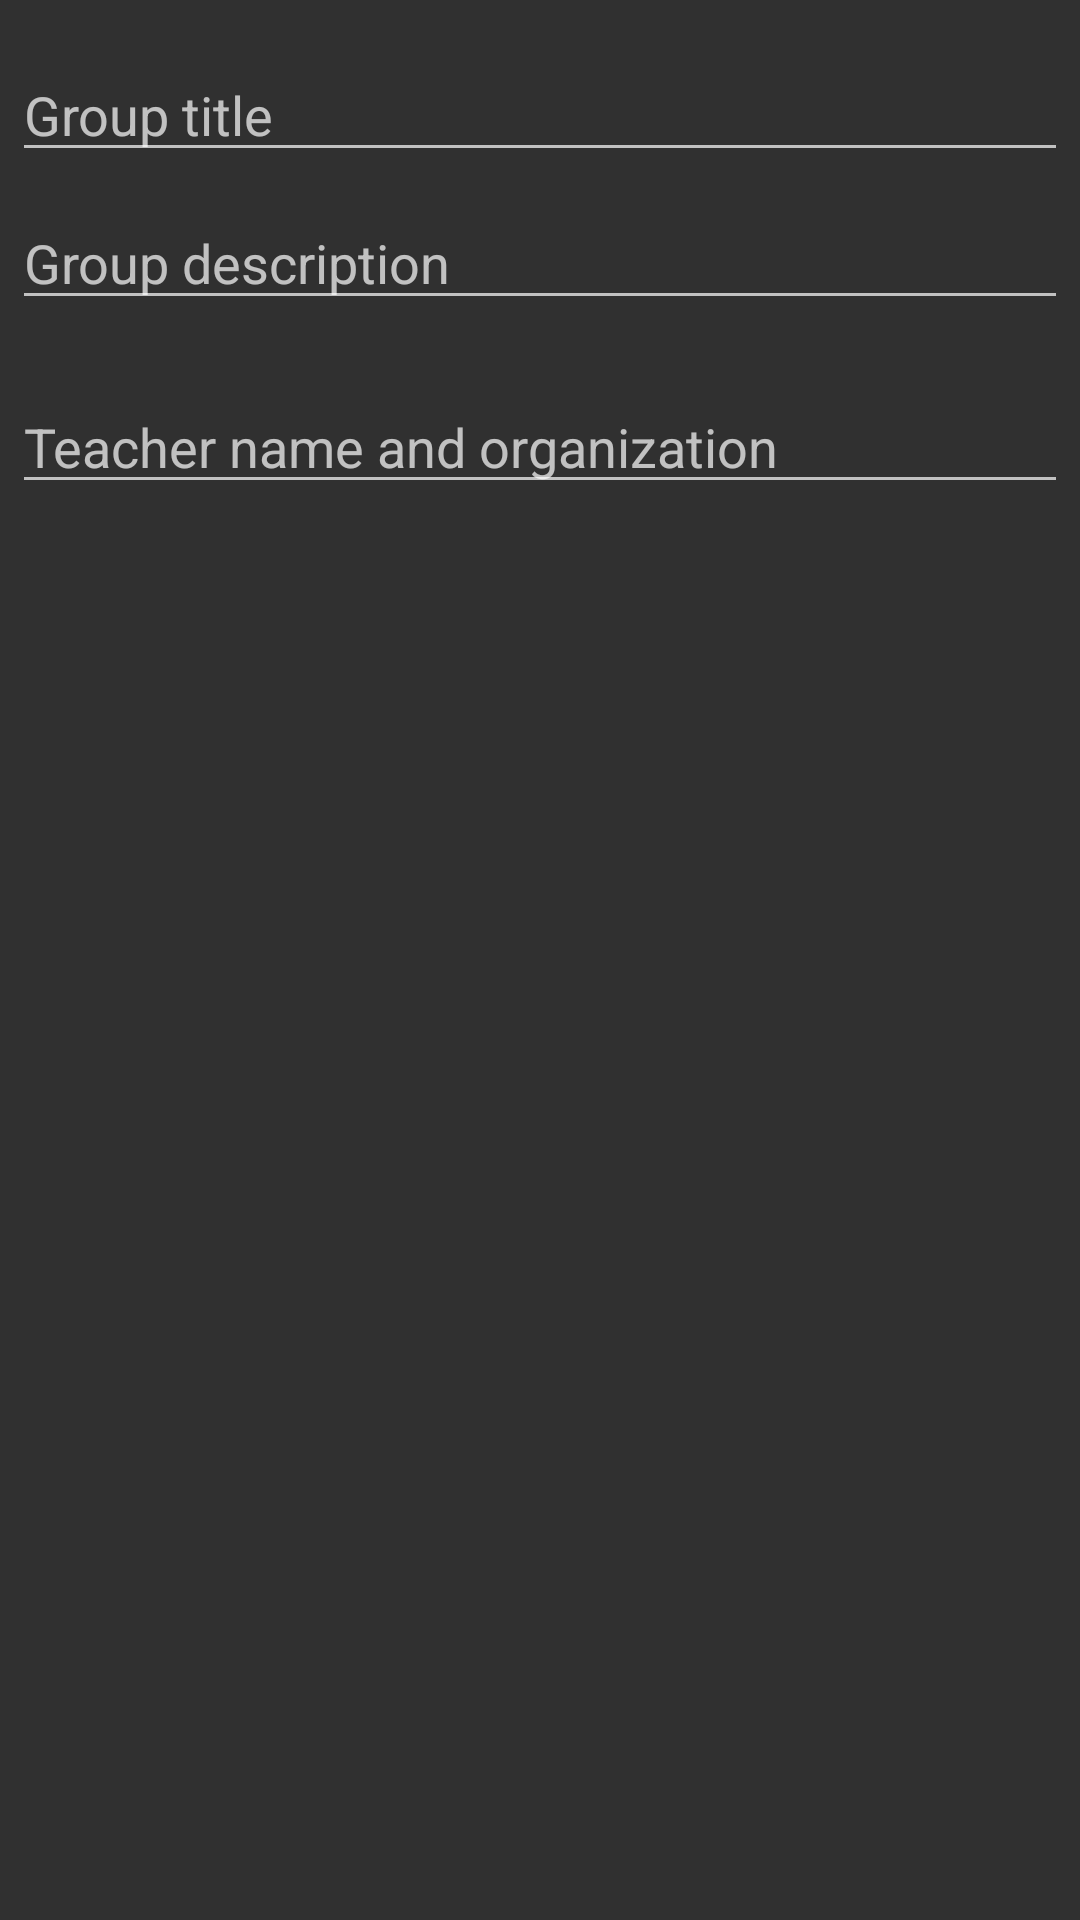

This screen was rendered from an Android layout file. Write that file and the resources it references.
<!-- AndroidManifest.xml: application theme AppTheme -->
<!-- res/layout/add_new_group.xml -->
<LinearLayout xmlns:android="http://schemas.android.com/apk/res/android"
    android:orientation="vertical"
    android:layout_width="wrap_content"
    android:layout_height="wrap_content">
    <EditText
        android:id="@+id/group_title_dialog"
        android:layout_width="match_parent"
        android:layout_height="wrap_content"
        android:layout_marginTop="16dp"
        android:layout_marginLeft="4dp"
        android:layout_marginRight="4dp"
        android:layout_marginBottom="4dp"
        android:hint="Group title" />
    <EditText
        android:id="@+id/group_description_dialog"
        android:inputType="number"
        android:layout_width="match_parent"
        android:layout_height="wrap_content"
        android:layout_marginTop="4dp"
        android:layout_marginLeft="4dp"
        android:layout_marginRight="4dp"
        android:layout_marginBottom="16dp"
        android:fontFamily="sans-serif"
        android:hint="Group description"/>
    <EditText
        android:id="@+id/group_teacher_dialog"
        android:inputType="number"
        android:layout_width="match_parent"
        android:layout_height="wrap_content"
        android:layout_marginTop="4dp"
        android:layout_marginLeft="4dp"
        android:layout_marginRight="4dp"
        android:layout_marginBottom="16dp"
        android:fontFamily="sans-serif"
        android:hint="Teacher name and organization"/>
</LinearLayout>
<!-- resources referenced by this layout -->
<resources>
  <style name="AppTheme" parent="Theme.AppCompat.NoActionBar">
          <item name="android:windowContentOverlay">@null</item>
  
      </style>
</resources>
